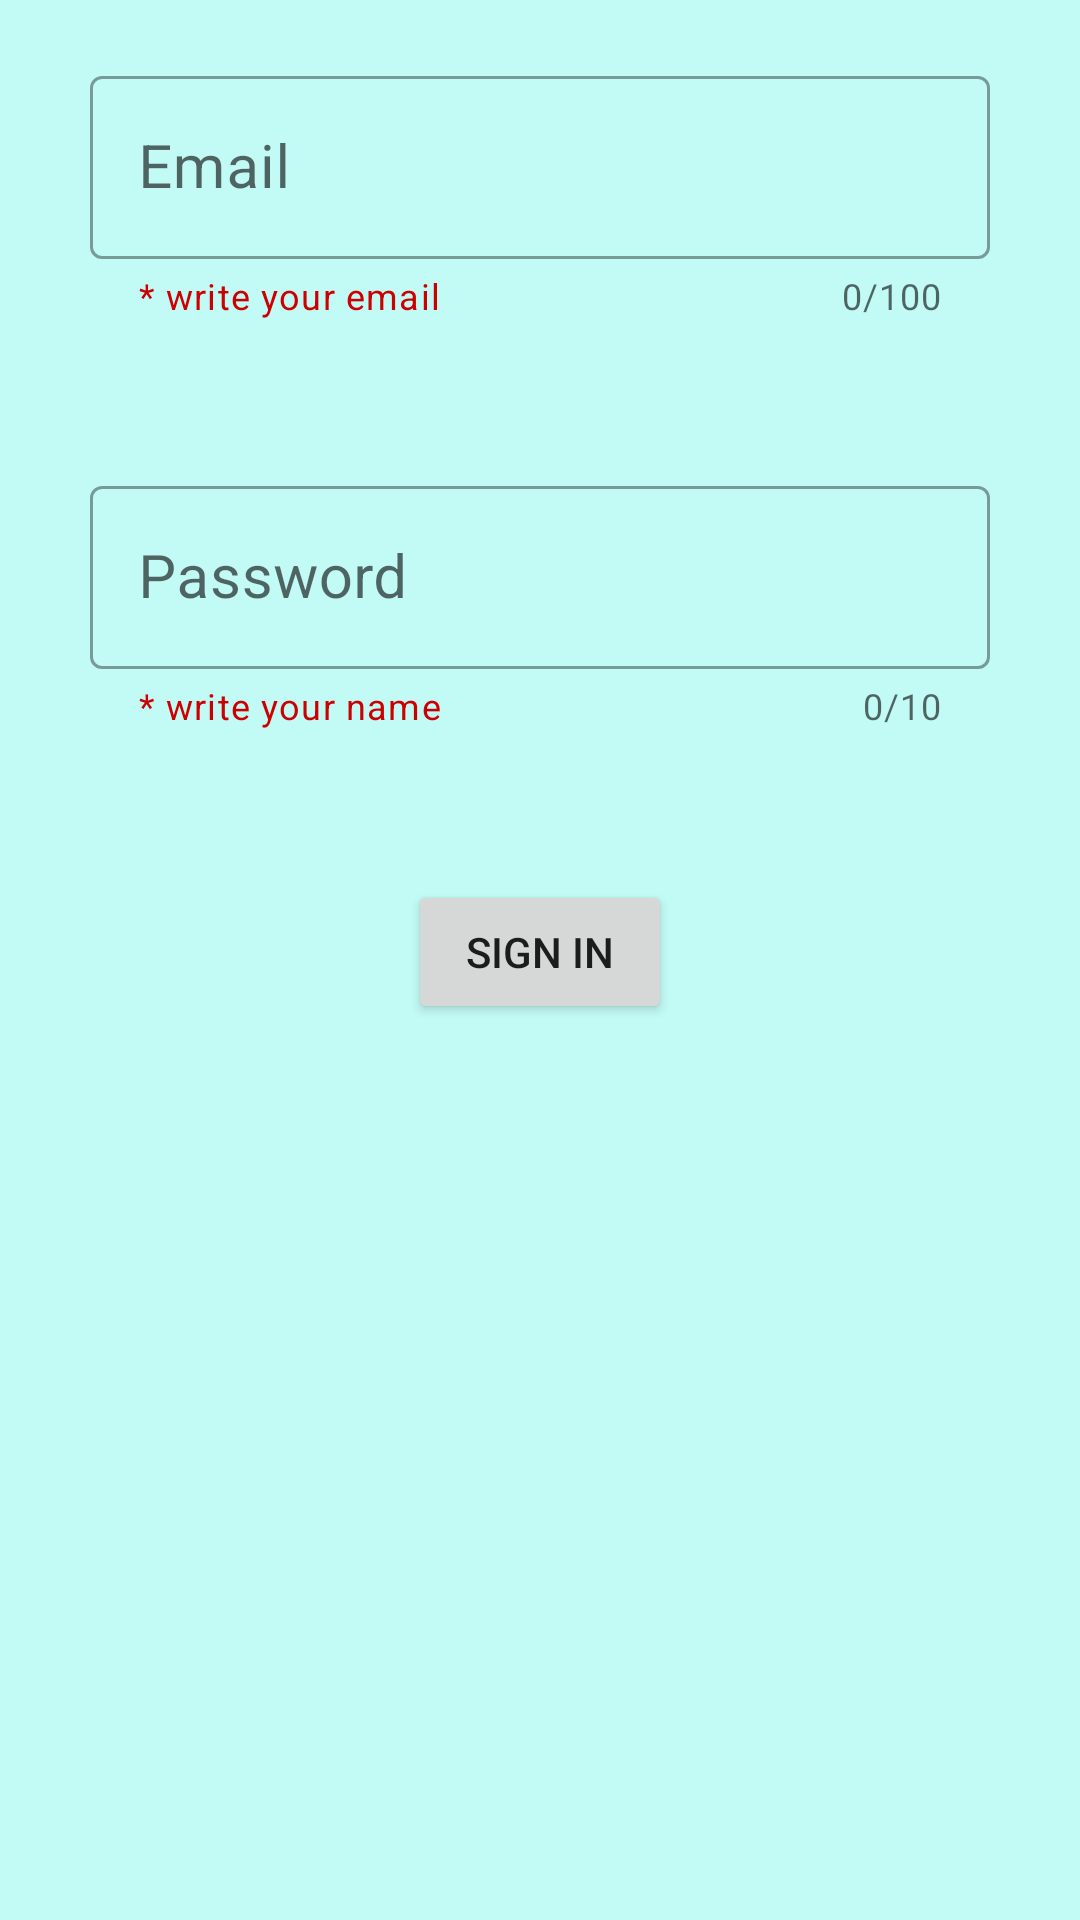

Here is an Android app screen rendered from its layout file. Give the layout XML and the strings, colors and styles it references.
<!-- AndroidManifest.xml: application theme Theme.Android_Studio_Lab_2 -->
<!-- res/layout/fragment_login.xml -->
<?xml version="1.0" encoding="utf-8"?>
<LinearLayout xmlns:android="http://schemas.android.com/apk/res/android"
    xmlns:app="http://schemas.android.com/apk/res-auto"
    xmlns:tools="http://schemas.android.com/tools"
    android:layout_width="match_parent"
    android:layout_height="match_parent"
    android:background="#C2FAF5"
    android:gravity="center_horizontal"
    android:orientation="vertical"
    tools:context=".MainActivity">

    <com.google.android.material.textfield.TextInputLayout
        style="@style/Widget.MaterialComponents.TextInputLayout.OutlinedBox"
        android:layout_width="300dp"
        android:layout_height="wrap_content"
        android:layout_marginTop="20dp"
        app:counterEnabled="true"
        app:counterMaxLength="100"
        app:endIconMode="clear_text"
        app:helperText="* write your email"
        app:helperTextTextColor="@android:color/holo_red_dark">>

        <com.google.android.material.textfield.TextInputEditText
            android:id="@+id/textEmail"
            android:layout_width="match_parent"
            android:layout_height="wrap_content"
            android:hint="Email"
            android:inputType="textEmailAddress"
            android:textSize="20sp" />
    </com.google.android.material.textfield.TextInputLayout>

    <com.google.android.material.textfield.TextInputLayout
        style="@style/Widget.MaterialComponents.TextInputLayout.OutlinedBox"
        android:layout_width="300dp"
        android:layout_height="wrap_content"
        android:layout_marginTop="50dp"
        app:counterEnabled="true"
        app:counterMaxLength="10"
        app:endIconMode="clear_text"
        app:helperText="* write your name"
        app:helperTextTextColor="@android:color/holo_red_dark">

        <com.google.android.material.textfield.TextInputEditText
            android:id="@+id/textPassword"
            android:layout_width="match_parent"
            android:layout_height="wrap_content"
            android:hint="Password"
            android:inputType="textPassword"
            android:textSize="20sp" />
    </com.google.android.material.textfield.TextInputLayout>

    <Button
        android:id="@+id/buttonSignIn"
        android:layout_width="wrap_content"
        android:layout_height="wrap_content"
        android:layout_marginTop="50dp"
        android:text="sign In" />

</LinearLayout>
<!-- resources referenced by this layout -->
<resources>
  <style name="Theme.Android_Studio_Lab_2" parent="Theme.MaterialComponents.DayNight.DarkActionBar">
          
          <item name="colorPrimary">@color/purple_500</item>
          <item name="colorPrimaryVariant">@color/purple_700</item>
          <item name="colorOnPrimary">@color/white</item>
          
          <item name="colorSecondary">@color/teal_200</item>
          <item name="colorSecondaryVariant">@color/teal_700</item>
          <item name="colorOnSecondary">@color/black</item>
          
          <item name="android:statusBarColor" tools:targetApi="l">?attr/colorPrimaryVariant</item>
          
      </style>
  <!-- not gathered from this repository: default colours our renderer supplied (Android Studio template values) -->
  <color name="purple_500">#FF6200EE</color>
  <color name="purple_700">#FF3700B3</color>
  <color name="teal_200">#FF03DAC5</color>
  <color name="teal_700">#FF018786</color>
  <color name="black">#FF000000</color>
  <color name="white">#FFFFFFFF</color>
</resources>
